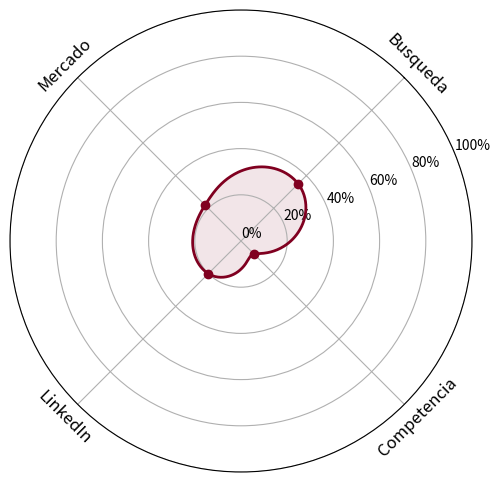

This chart was generated by the following Python code: (Note: this script raises an exception after producing the figure.)
import numpy as np
import matplotlib.pyplot as plt

def generar_grafico_radar(valores, labels, ruta_salida):
    m = len(labels)
    r = np.array(valores, dtype=float)
    theta = np.linspace(0, 2*np.pi, m, endpoint=False)
    delta = 2*np.pi/m
    slopes = np.array([(r[(k+1)%m] - r[(k-1)%m]) / (2*delta) for k in range(m)])
    theta_dense = []
    r_dense = []
    for k in range(m):
        th0 = theta[k]
        th1 = (theta[(k+1)%m] if k < m-1 else 2*np.pi)
        r0, r1 = r[k], r[(k+1)%m]
        s0, s1 = slopes[k], slopes[(k+1)%m]
        dth = (th1 - th0) if k < m-1 else (2*np.pi - th0)
        t = np.linspace(0, 1, 80, endpoint=False)
        h00 = 2*t**3 - 3*t**2 + 1
        h10 = t**3 - 2*t**2 + t
        h01 = -2*t**3 + 3*t**2
        h11 = t**3 - t**2
        theta_dense.append(th0 + t*dth)
        r_dense.append(h00*r0 + h10*dth*s0 + h01*r1 + h11*dth*s1)
    theta_dense = np.concatenate(theta_dense + [np.array([2*np.pi])])
    r_dense = np.concatenate(r_dense + [np.array([r[0]])])

    fig, ax = plt.subplots(figsize=(6, 6), subplot_kw=dict(polar=True))
    ax.set_theta_offset(np.pi/4)
    ax.set_theta_direction(-1)
    color_vino = "#800020"
    ax.plot(theta_dense, r_dense, linewidth=2, color=color_vino)
    ax.fill(theta_dense, r_dense, color=color_vino, alpha=0.10)
    ax.plot(theta, r, 'o', color=color_vino)
    ax.set_xticks(theta)
    ax.set_xticklabels(['']*len(labels))
    for angle, label in zip(theta, labels):
        if label in ["Busqueda", "LinkedIn"]:
            rot = 315
        elif label in ["Mercado", "Competencia"]:
            rot = 405
        else:
            rot = 0
        ax.text(angle, 1.08, label, rotation=rot, ha='center', va='center', fontsize=12, rotation_mode='anchor')
    ax.set_ylim(0, 1.0)
    yticks = [0.0, 0.20, 0.40, 0.60, 0.80, 1.0]
    ax.set_yticks(yticks)
    ax.set_yticklabels([f"{int(y*100)}%" for y in yticks])
    plt.savefig(ruta_salida, format='jpg', bbox_inches='tight')
    plt.close(fig)

# Ejemplo de uso (puedes borrar esto en producción):
if __name__ == "__main__":
    valores = [0.35, 0.08, 0.20, 0.22]
    labels = ["Busqueda", "Competencia", "LinkedIn", "Mercado"]
    ruta_salida = "../db/imagenes/grafico_radar.jpg"
    generar_grafico_radar(valores, labels, ruta_salida)